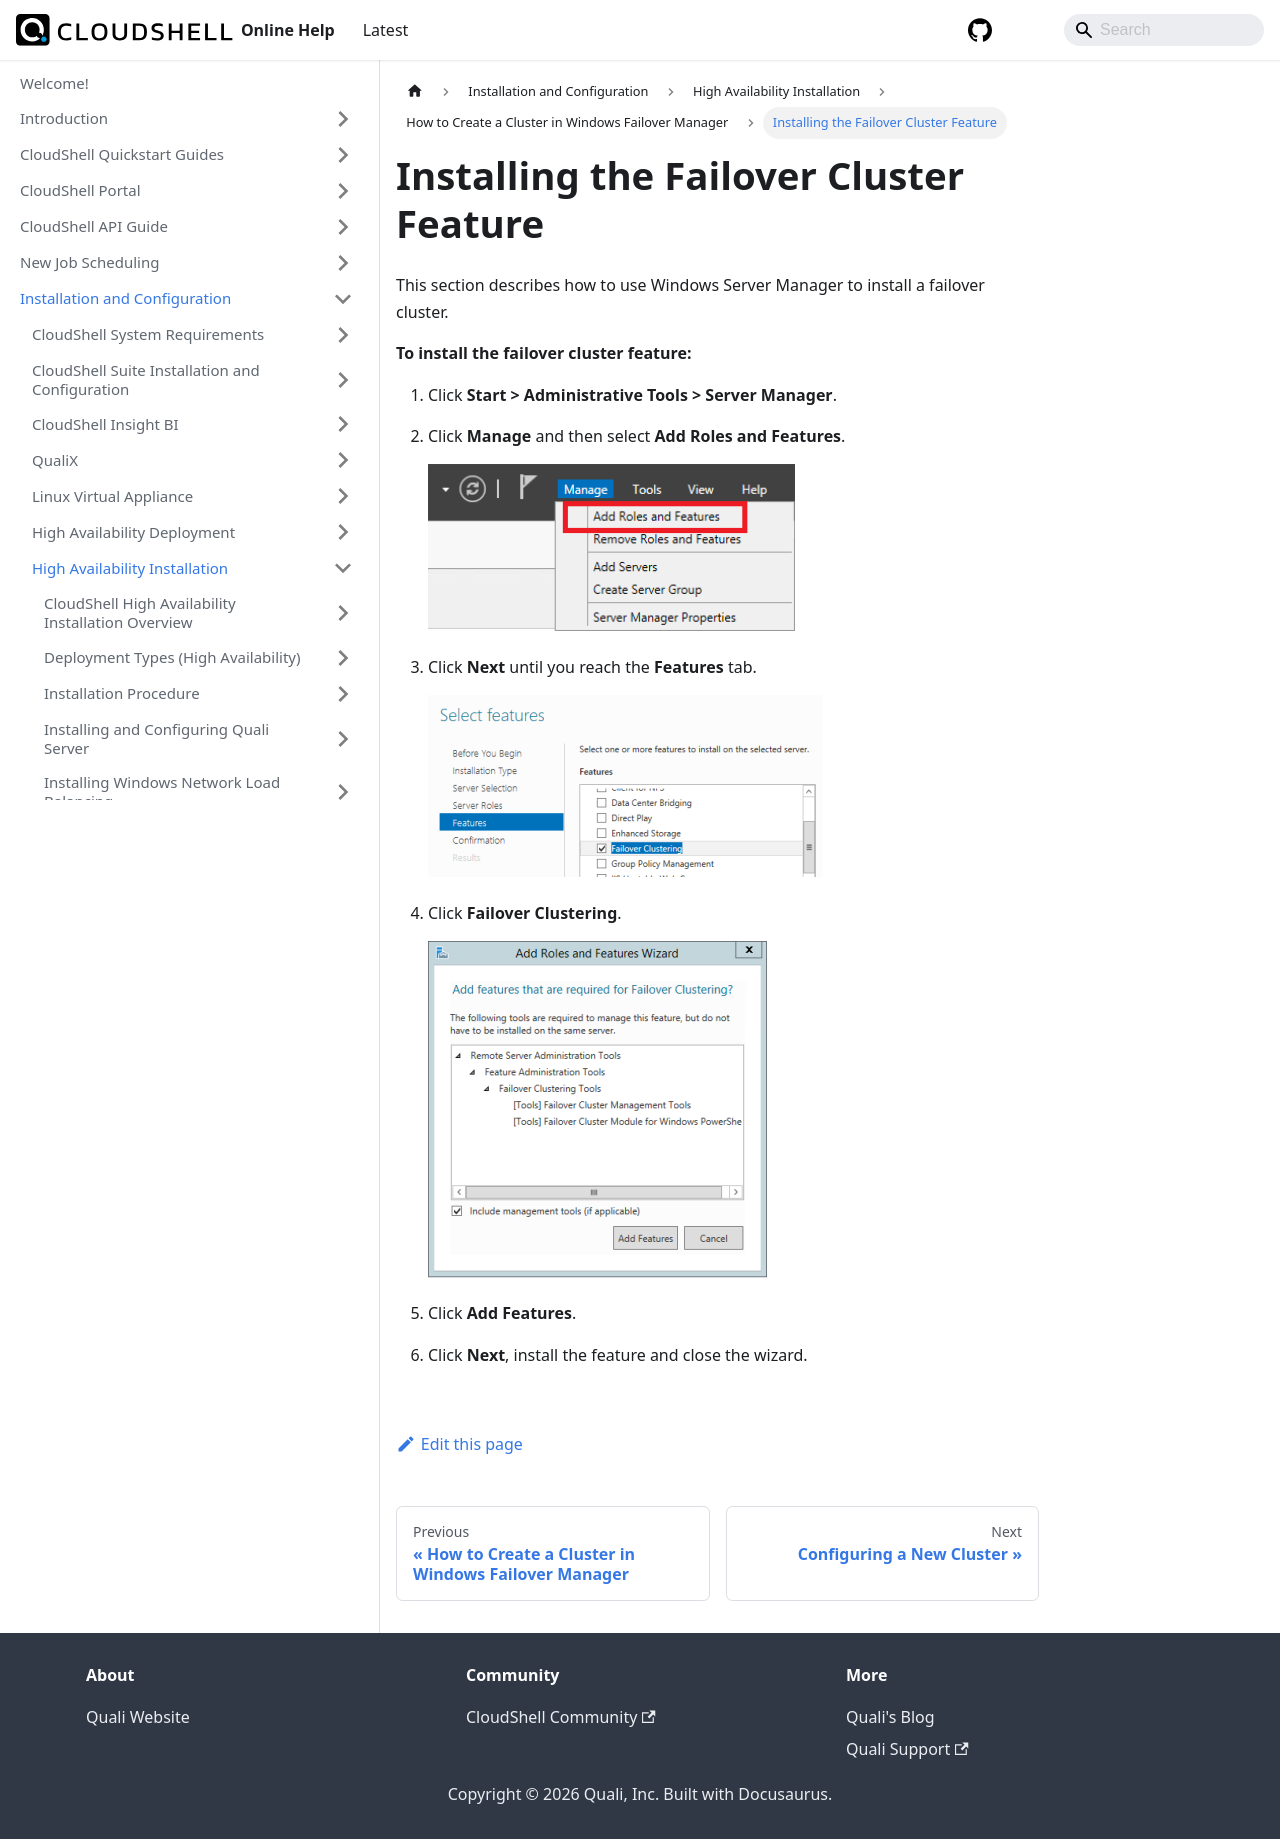

repository: QualiSystems/cloudshell-help · page: install-configure/ha-installation/create-cluster-in-win-failover-manager/install-failover-cluster-feature.html · generator: docusaurus

---
sidebar_position: 1
---

# Installing the Failover Cluster Feature

This section describes how to use Windows Server Manager to install a failover cluster.

**To install the failover cluster feature:**

1. Click **Start > Administrative Tools > Server Manager**.

2. Click **Manage** and then select **Add Roles and Features**.
    
    ![](/Images/HA1/Installing-Windows-Network_367x167.png)
    

3. Click **Next** until you reach the **Features** tab.
    
    ![](/Images/HA1/Installing-the-failover-cluster_395x182.png)
    

4. Click **Failover Clustering**.
    
    ![](/Images/HA1/Installing-the-failover-cluster_1_339x337.png)
    

5. Click **Add Features**.

6. Click **Next**, install the feature and close the wizard.
